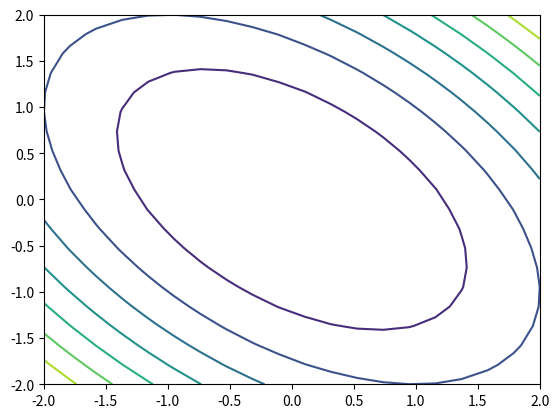
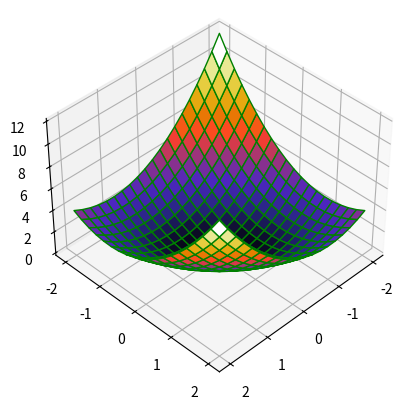
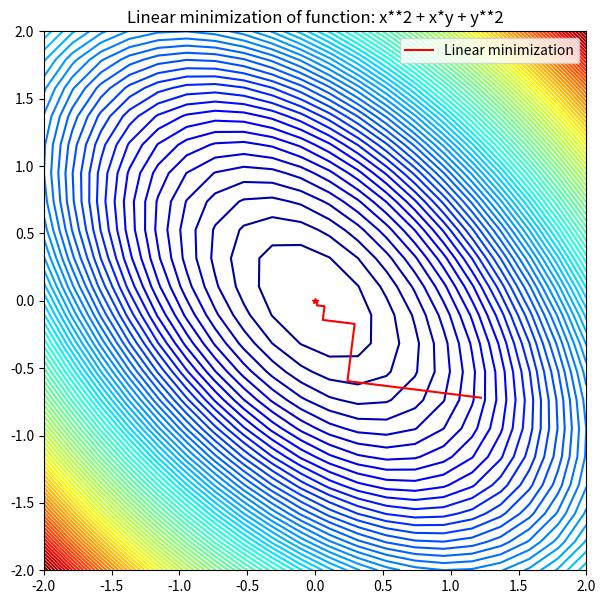
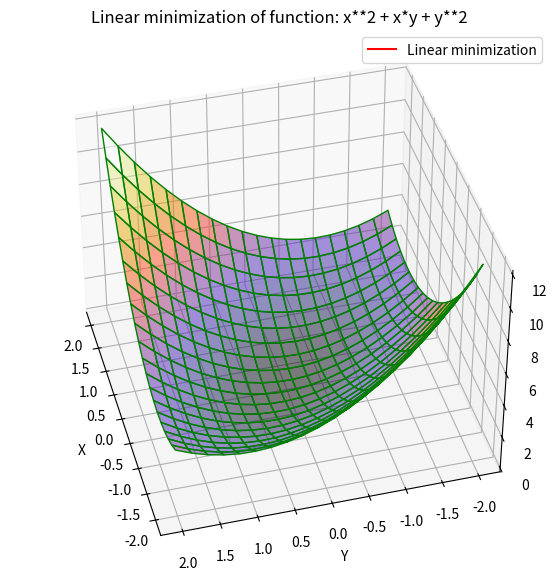

Here is the Python script that generated these plots, in order: (Note: this script raises an exception after producing the figures.)
#%%
import numpy as np
import matplotlib.pyplot as plt
import sympy as sp
from numpy import linalg as LA
from matplotlib import animation


def f(x, y):
    return x**2 + x*y + y**2

x = np.linspace(-2,2,20)
y = np.linspace(-2,2,20)
X, Y = np.meshgrid(x, y)
Z = f(X,Y)

plt.contour(X,Y,Z)

# X,Y,Z = X.flatten(), Y.flatten(), Z.flatten()

fig = plt.figure()

ax = plt.axes(projection ='3d')

ax.plot_surface(X, Y, Z, cmap = plt.cm.CMRmap, edgecolor ='green')

ax.view_init(40, 45)
plt.show()
#%%


def linear_minimization(function, initial_condition, n_iter):
    
    hessian_sym = sp.hessian(function, [x,y])
    hessian  = np.array(hessian_sym, dtype= int)
    
    gradient_ = np.array(([sp.diff(function, x).replace(x, 0).replace(y, 0)], [sp.diff(function, y).replace(x, 0).replace(y, 0)]), dtype=float).reshape(2,1)
    
    stationary_point = -1 * (LA.inv(hessian) @ gradient_)
    
    x_k_history = []
    
    for i in range(n_iter):
    
       gradient = np.array(([sp.diff(function, x).replace(x, initial_condition[0][0]).replace(y, initial_condition[1][0])], [sp.diff(function, y).replace(x, initial_condition[0][0]).replace(y, initial_condition[1][0])]), dtype=float).reshape(2,1)
       
       p = -1 * gradient
       
       alpha = -1 * (gradient.T @ p)/(p.T @ (hessian @ p))
       
       x_k = initial_condition - (alpha * gradient)
       
       initial_condition = x_k 
       
       x_k_history.append(x_k)
       
       if np.abs(np.linalg.norm(gradient)) < 1e-6:
        break
       
    return np.array(x_k_history), stationary_point

x, y = sp.symbols('x y', real=True)

function = x**2 + x*y + y**2

init = np.array([[1], 
                 [-2.5]], 
                dtype='float64')

x_k, stationary = linear_minimization(function, 
                                      init, 
                                      200)
# %%


fig1, ax1 = plt.subplots(figsize = (7,7))
ax1.contour(X, Y, Z, 100, cmap = 'jet')
ax1.set_title(f"Linear minimization of function: {function}")

line, = ax1.plot([], [], 'r', label = 'Linear minimization', lw = 1.5)
point, = ax1.plot([], [], '*', color = 'red', markersize = 4)
value_display = ax1.text(0.02, 0.02, '', transform=ax1.transAxes)

def init_1():
    line.set_data([], [])
    point.set_data([], [])
    value_display.set_text('')

    return line, point, value_display

def animate_1(i):
    # Animate line
    line.set_data(x_k[:i,0], x_k[:i, 1])
    
    # Animate points
    point.set_data(x_k[i, 0], x_k[i, 1])

    return line, point, value_display

ax1.legend(loc = 1)

anim1 = animation.FuncAnimation(fig1, animate_1, init_func=init_1, frames=len(x_k), interval=20, blit=True)


anim1.save('Linear_minimization_contour.gif', writer='ffmpeg', fps =1)
# %%

z_history = np.zeros(len(x_k))

for i in range(len(x_k)):
    z_history[i] = x_k[i][0]**2 + x_k[i][1]**2

z_history = z_history.reshape((len(x_k)))

new_x_k = x_k.reshape((len(x_k) * 2))

x_history = new_x_k[::2]
y_history = new_x_k[1::2]


#%%
fig2 = plt.figure(figsize = (7,7))
ax2 = plt.axes(projection ='3d')
ax2.set_xlabel('X')
ax2.set_ylabel('Y')
ax2.set_zlabel('Z')

ax2.plot_surface(X, Y, Z, cmap = plt.cm.CMRmap, edgecolor ='green', alpha = 0.5)
ax2.set_title(f"Linear minimization of function: {function}")

ax2.view_init(40, 165)

line, = ax2.plot([], [], [], 'r', label = 'Linear minimization', lw = 1.5)
point, = ax2.plot([], [], [], '*', color = 'red', markersize = 4)


def init_2():
    line.set_data([], [])
    line.set_3d_properties([])
    point.set_data([], [])
    point.set_3d_properties([])

    return line, point, 

def animate_2(i):
    line.set_data(x_history[:i], y_history[:i])
    line.set_3d_properties(z_history[:i])
    # Animate points
    point.set_data(x_history[i], y_history[i])
    point.set_3d_properties(z_history[i])
    return line, point,

ax2.legend(loc = 1)

anim1 = animation.FuncAnimation(fig2, animate_2, init_func=init_2, frames=len(x_k), interval=20,repeat_delay=60, blit=True)
plt.show()

anim1.save('Linear_minimization_surface.gif', writer='ffmpeg', fps =1)


# %%
